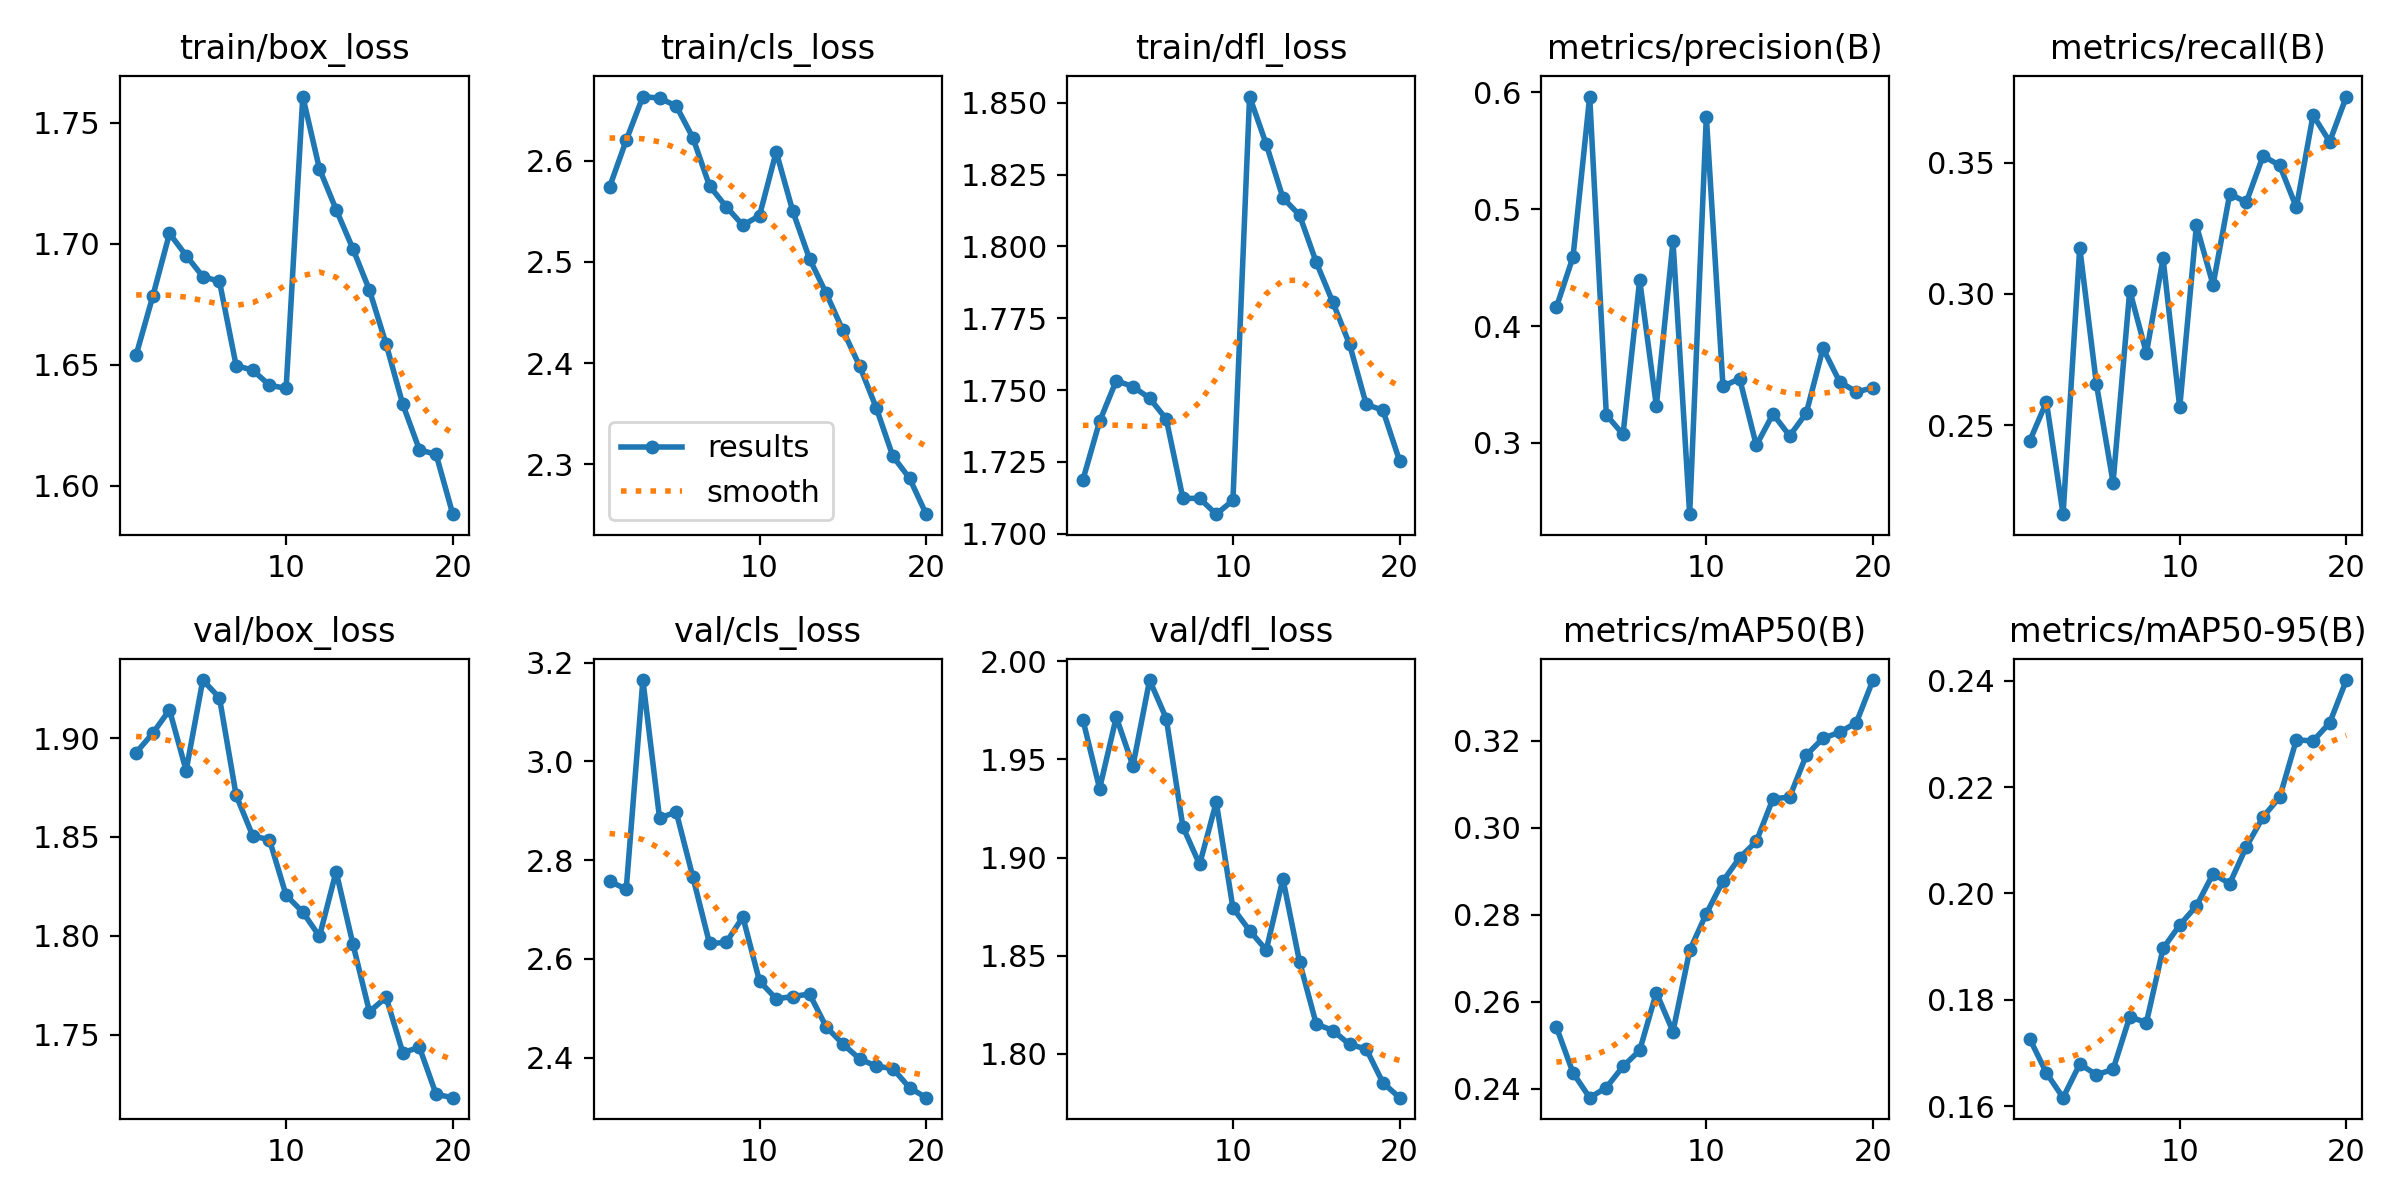

The table this chart was drawn from, first rows:
epoch, train/box_loss, train/cls_loss, train/dfl_loss, metrics/precision(B), metrics/recall(B), metrics/mAP50(B), metrics/mAP50-95(B), val/box_loss, val/cls_loss, val/dfl_loss, lr/pg0, lr/pg1, lr/pg2
1, 1.654, 2.574, 1.719, 0.416, 0.244, 0.2542, 0.1727, 1.893, 2.758, 1.97, 0.07002, 0.003331, 0.003331
2, 1.678, 2.62, 1.739, 0.4592, 0.2589, 0.2437, 0.1663, 1.903, 2.741, 1.935, 0.03969, 0.006335, 0.006335
3, 1.704, 2.663, 1.753, 0.5965, 0.2161, 0.2379, 0.1616, 1.914, 3.165, 1.972, 0.009027, 0.009008, 0.009008
4, 1.695, 2.662, 1.751, 0.324, 0.3176, 0.2403, 0.1679, 1.884, 2.885, 1.947, 0.008515, 0.008515, 0.008515
5, 1.687, 2.654, 1.747, 0.3072, 0.2657, 0.2451, 0.1659, 1.929, 2.898, 1.99, 0.00802, 0.00802, 0.00802
6, 1.685, 2.623, 1.74, 0.4394, 0.2281, 0.2488, 0.1669, 1.92, 2.766, 1.971, 0.007525, 0.007525, 0.007525
7, 1.65, 2.575, 1.712, 0.3317, 0.3013, 0.2621, 0.1768, 1.871, 2.631, 1.916, 0.00703, 0.00703, 0.00703
8, 1.648, 2.555, 1.712, 0.4724, 0.2774, 0.2531, 0.1757, 1.851, 2.633, 1.897, 0.006535, 0.006535, 0.006535
9, 1.642, 2.536, 1.707, 0.2389, 0.3135, 0.2718, 0.1897, 1.849, 2.685, 1.928, 0.00604, 0.00604, 0.00604
10, 1.64, 2.546, 1.712, 0.5794, 0.2568, 0.2803, 0.1941, 1.821, 2.555, 1.874, 0.005545, 0.005545, 0.005545
11, 1.761, 2.609, 1.852, 0.3484, 0.3261, 0.2878, 0.1976, 1.812, 2.519, 1.863, 0.00505, 0.00505, 0.00505
12, 1.731, 2.55, 1.836, 0.3549, 0.3034, 0.2932, 0.2037, 1.8, 2.524, 1.853, 0.004555, 0.004555, 0.004555
13, 1.714, 2.503, 1.817, 0.2978, 0.338, 0.2969, 0.2019, 1.833, 2.529, 1.889, 0.00406, 0.00406, 0.00406
14, 1.698, 2.469, 1.811, 0.3247, 0.335, 0.3067, 0.2088, 1.796, 2.462, 1.847, 0.003565, 0.003565, 0.003565
15, 1.681, 2.433, 1.794, 0.306, 0.3526, 0.3071, 0.2144, 1.762, 2.428, 1.815, 0.00307, 0.00307, 0.00307
16, 1.659, 2.397, 1.78, 0.3255, 0.349, 0.3167, 0.2181, 1.769, 2.398, 1.812, 0.002575, 0.002575, 0.002575
17, 1.634, 2.356, 1.766, 0.3809, 0.333, 0.3206, 0.2289, 1.741, 2.383, 1.805, 0.00208, 0.00208, 0.00208
18, 1.615, 2.308, 1.745, 0.3523, 0.3681, 0.322, 0.2286, 1.744, 2.378, 1.802, 0.001585, 0.001585, 0.001585
19, 1.613, 2.286, 1.743, 0.3436, 0.358, 0.3242, 0.2321, 1.72, 2.339, 1.785, 0.00109, 0.00109, 0.00109
20, 1.588, 2.251, 1.725, 0.3471, 0.3752, 0.334, 0.2401, 1.718, 2.319, 1.778, 0.000595, 0.000595, 0.000595
